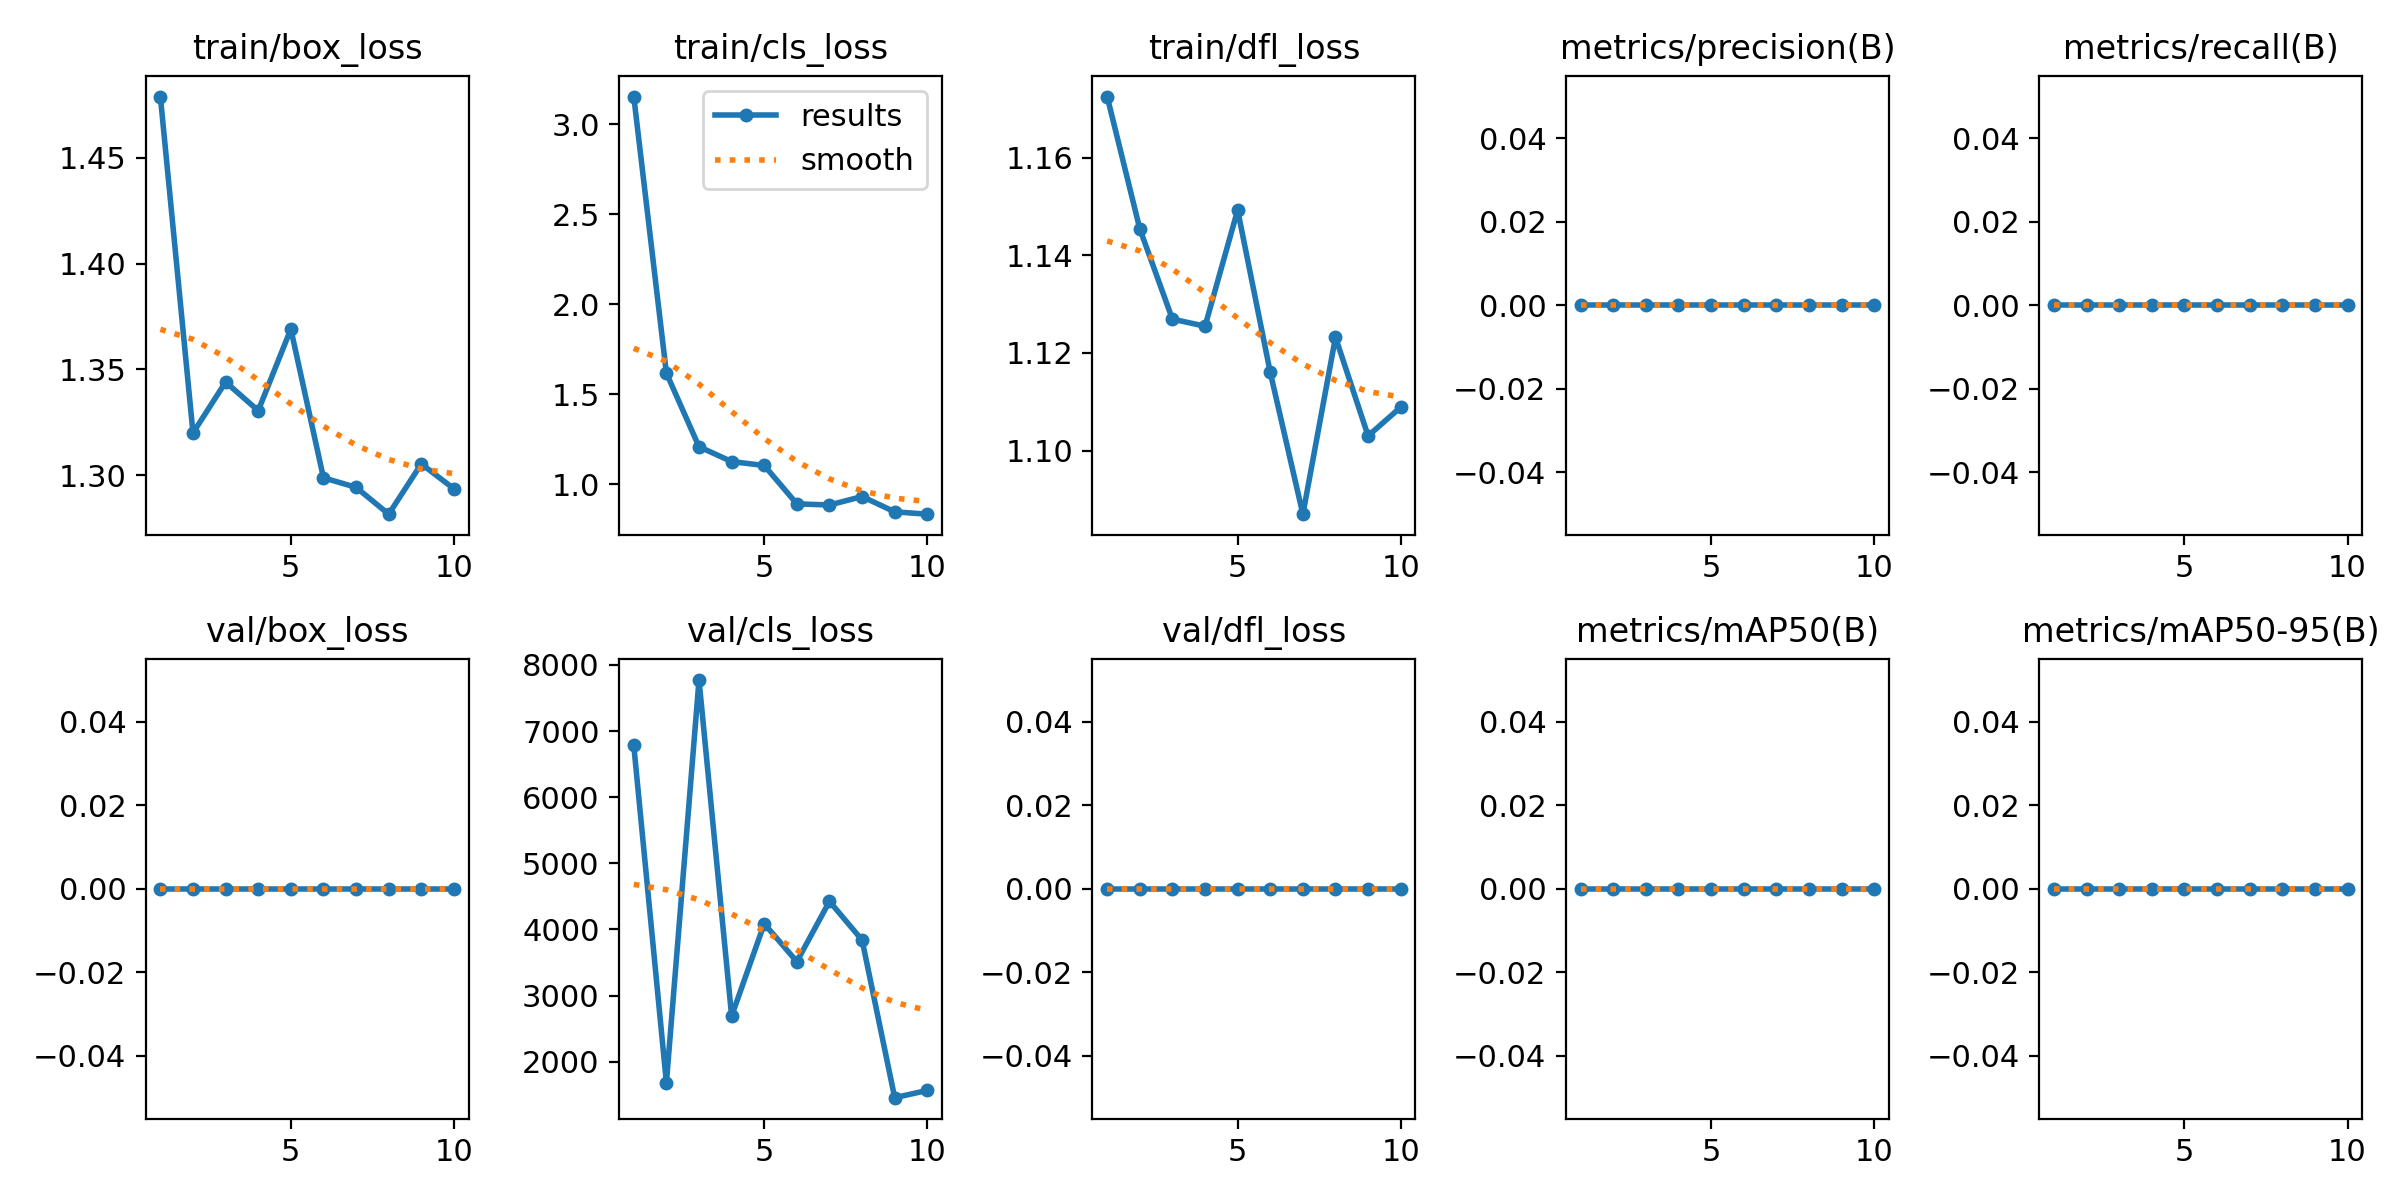

Data behind this chart, as committed beside it:
epoch, time, train/box_loss, train/cls_loss, train/dfl_loss, metrics/precision(B), metrics/recall(B), metrics/mAP50(B), metrics/mAP50-95(B), val/box_loss, val/cls_loss, val/dfl_loss, lr/pg0, lr/pg1, lr/pg2
1, 73.59, 1.479, 3.154, 1.173, 0, 0, 0, 0, 0, 6782, 0, 6e-05, 6e-05, 6e-05
2, 149.1, 1.32, 1.617, 1.145, 0, 0, 0, 0, 0, 1681, 0, 0.0001171, 0.0001171, 0.0001171
3, 224.1, 1.344, 1.208, 1.127, 0, 0, 0, 0, 0, 7771, 0, 0.0001604, 0.0001604, 0.0001604
4, 299.8, 1.33, 1.125, 1.125, 0, 0, 0, 0, 0, 2691, 0, 0.0001898, 0.0001898, 0.0001898
5, 373.9, 1.369, 1.104, 1.149, 0, 0, 0, 0, 0, 4087, 0, 0.0002054, 0.0002054, 0.0002054
6, 448.2, 1.299, 0.8904, 1.116, 0, 0, 0, 0, 0, 3514, 0, 0.000207, 0.000207, 0.000207
7, 523.3, 1.294, 0.8841, 1.087, 0, 0, 0, 0, 0, 4425, 0, 0.0001949, 0.0001949, 0.0001949
8, 598.2, 1.281, 0.931, 1.123, 0, 0, 0, 0, 0, 3839, 0, 0.0001689, 0.0001689, 0.0001689
9, 674.1, 1.305, 0.846, 1.103, 0, 0, 0, 0, 0, 1457, 0, 0.000129, 0.000129, 0.000129
10, 748.4, 1.293, 0.833, 1.109, 0, 0, 0, 0, 0, 1566, 0, 7.521e-05, 7.521e-05, 7.521e-05
